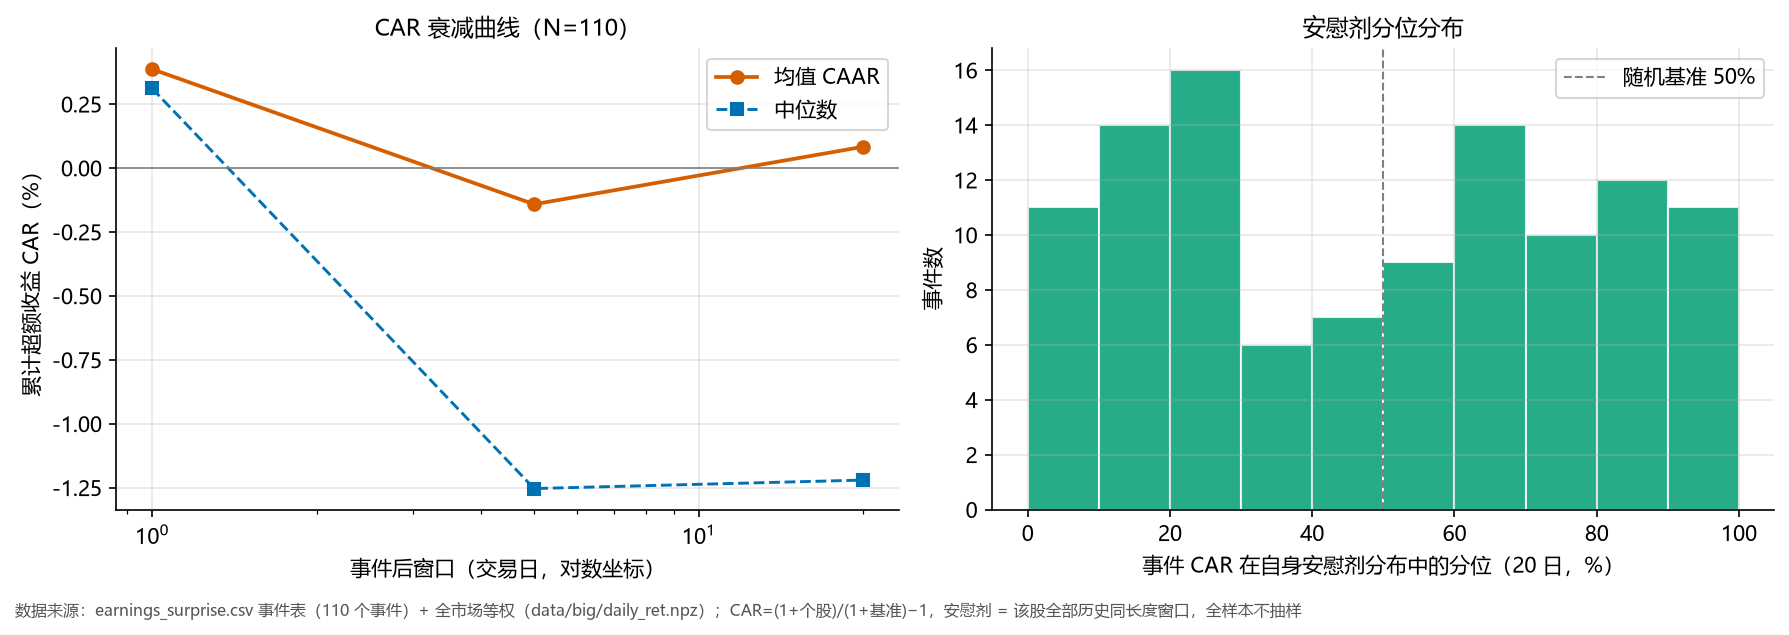

The table this chart was drawn from, first rows:
symbol, date, i0, car1, pct1, pl_med1, car5, pct5, pl_med5, car20, pct20, pl_med20, pl_n, peer_n20, peer_med20, peer_rank20, label, note
600116, 2016-04-22, 67, -0.03014, 2.577, -0.00241, -0.06243, 3.505, -0.004647, -0.139, 1.395, -0.0119, 2581, 134, 0.02975, 100.0, 财报超预期, SUE=42.93（代理口径）
000731, 2016-04-26, 69, -0.004081, 40.58, -0.001662, -0.02183, 22.5, -0.004149, -0.01952, 45.06, -0.01194, 2581, 401, 0.05506, 74.56, 财报超预期, SUE=84.00（代理口径）
002639, 2016-04-26, 69, -0.007488, 38.77, -0.00297, 0.02221, 75.27, -0.006189, -0.00281, 56.8, -0.01588, 2581, 529, 0.05506, 78.64, 财报超预期, SUE=48.89（代理口径）
300097, 2016-04-27, 70, 0.05433, 96.19, -0.002209, 0.1624, 97.61, -0.008048, 0.3245, 98.49, -0.01711, 2581, 529, 0.04697, 1.512, 财报低预期, SUE=-35.37（代理口径）
600185, 2016-04-28, 71, -0.02156, 10.81, -0.002437, -0.01334, 42.6, -0.007494, -0.07692, 22.47, -0.02272, 2581, 97, -0.006499, 84.54, 财报超预期, SUE=52.73（代理口径）
600151, 2016-04-29, 72, 0.003434, 63.58, -0.002221, -0.01331, 43.8, -0.007323, 0.004482, 61.14, -0.02259, 2581, 277, 0.04854, 79.78, 财报低预期, SUE=-43.23（代理口径）
000960, 2016-05-03, 73, -0.01498, 21.27, -0.001693, -0.07149, 6.317, -0.002824, -0.05068, 28.32, -0.00825, 2581, 133, 0.03604, 75.19, 财报低预期, SUE=-45.68（代理口径）
000859, 2016-05-03, 73, -0.006798, 39.96, -0.00219, -0.1326, 2.311, -0.007279, -0.1442, 12.67, -0.03327, 2581, 401, 0.03604, 97.51, 财报低预期, SUE=-45.70（代理口径）
000410, 2016-05-03, 73, 0.004775, 69.77, -0.002938, -0.01176, 46.22, -0.008625, -0.06727, 25.26, -0.0258, 2581, 529, 0.03604, 93.57, 财报低预期, SUE=-61.86（代理口径）
600237, 2016-05-03, 73, -0.004803, 41.54, -0.001983, -0.06074, 6.703, -0.004372, -0.07655, 14.14, -0.0113, 2581, 474, 0.03604, 96.41, 财报超预期, SUE=52.29（代理口径）
002352, 2017-03-13, 282, 0.003345, 63.15, -0.002098, -0.04404, 12.71, -0.003741, -0.0946, 11.82, -0.01177, 2581, 122, 0.002159, 95.9, 财报超预期, SUE=42.45（代理口径）
000761, 2017-03-30, 295, 0.01657, 89.58, -0.00149, 0.02081, 78.7, -0.003953, 0.02222, 72.8, -0.0134, 2581, 42, 0.02917, 57.14, 财报低预期, SUE=-33.33（代理口径）
002683, 2017-04-17, 305, 0.02834, 90.38, -0.002089, -0.05891, 8.166, -0.003872, -0.09533, 12.36, -0.007913, 2581, 401, 0.05578, 92.77, 财报低预期, SUE=-30.51（代理口径）
600702, 2017-04-21, 309, -0.009953, 34.92, -0.002834, -0.1107, 3.005, -0.007978, -0.124, 13.99, -0.01968, 2581, 121, 0.03546, 90.91, 财报超预期, SUE=34.67（代理口径）
600801, 2017-04-27, 313, -0.01719, 15.19, -0.001578, -0.04011, 16.33, -0.002458, -0.075, 17.71, -5.578217779389494e-05, 2581, 70, 0.003706, 72.86, 财报低预期, SUE=-36.86（代理口径）
600528, 2017-04-27, 313, 0.00208, 63.96, -0.001889, 0.01528, 75.89, -0.006148, -0.04601, 26.5, -0.0147, 2581, 529, 0.0586, 81.66, 财报超预期, SUE=37.80（代理口径）
300515, 2017-04-27, 313, 0.01201, 80.69, -0.001969, 0.05866, 91.29, -0.005055, -0.07404, 18.71, -0.01508, 2581, 529, 0.0586, 87.9, 财报超预期, SUE=36.41（代理口径）
002693, 2017-04-28, 314, 0.002555, 63.5, -0.00276, -0.01158, 46.92, -0.009238, -0.1671, 5.231, -0.02542, 2581, 472, 0.06708, 98.09, 财报低预期, SUE=-34.94（代理口径）
601857, 2017-04-28, 314, -0.01153, 19.81, -0.001548, 0.003835, 59.55, -0.00381, 0.0693, 83.69, -0.007147, 2581, 46, 0.04787, 26.09, 财报低预期, SUE=-27.35（代理口径）
002670, 2017-08-09, 384, 0.0313, 90.92, -0.002955, -0.01013, 47.46, -0.008229, 0.3167, 98.76, -0.02061, 2581, 76, -0.05079, 0.0, 财报超预期, SUE=38.61（代理口径）
000063, 2018-03-16, 530, -0.01344, 20.38, -0.001686, -0.04346, 13.14, -0.003323, -0.004811, 51.14, -0.007889, 2581, 116, 0.0169, 77.59, 财报低预期, SUE=-31.85（代理口径）
000677, 2018-03-30, 540, 0.03094, 91.0, -0.003135, 0.03248, 81.12, -0.01049, 0.2582, 96.28, -0.02731, 2581, 401, 0.03174, 0.9975, 财报低预期, SUE=-33.24（代理口径）
000983, 2018-04-24, 555, -0.0164, 14.65, -0.001659, -0.01988, 30.97, -0.003849, -0.02531, 40.49, -0.008141, 2581, 32, -0.02706, 46.88, 财报超预期, SUE=49.99（代理口径）
300520, 2018-04-26, 557, -0.08597, 0.3462, -0.001594, -0.1106, 2.696, -0.006403, -0.04377, 39.75, -0.01724, 2581, 333, -0.02627, 63.36, 财报低预期, SUE=-33.14（代理口径）
300541, 2018-04-27, 558, -0.04757, 2.731, -0.001988, -0.005133, 50.58, -0.005515, 0.06006, 77.26, -0.01488, 2581, 333, -0.01639, 8.709, 财报低预期, SUE=-47.75（代理口径）
600500, 2018-05-02, 559, 0.003344, 67.38, -0.001727, 0.009713, 70.61, -0.004528, 0.05498, 85.78, -0.01346, 2581, 401, 0.01865, 12.47, 财报超预期, SUE=70.03（代理口径）
600111, 2018-05-02, 559, -0.01208, 23.81, -0.002185, -0.01717, 37.17, -0.006623, -0.03649, 36.92, -0.01336, 2581, 133, 0.01865, 77.44, 财报超预期, SUE=44.27（代理口径）
601126, 2018-05-02, 559, 0.0008724, 57.88, -0.001706, -0.01948, 28.97, -0.004893, -0.05061, 24.49, -0.01089, 2581, 369, 0.01865, 83.74, 财报低预期, SUE=-36.57（代理口径）
603007, 2018-05-24, 575, -0.01681, 21.23, -0.002476, -0.05173, 17.1, -0.008316, -0.0364, 41.26, -0.01889, 2581, 277, 0.0986, 75.09, 财报超预期, SUE=38.67（代理口径）
601326, 2018-08-30, 644, -0.007609, 29.42, -0.001632, -0.01896, 29.35, -0.005578, -0.04075, 31.03, -0.01453, 2581, 122, 0.01797, 93.44, 财报超预期, SUE=43.44（代理口径）
001872, 2019-04-01, 783, -0.01547, 11.58, -0.001731, -0.02104, 25.12, -0.003, 0.05336, 81.67, -0.008475, 2581, 122, 0.03559, 40.98, 财报超预期, SUE=52.80（代理口径）
002199, 2019-04-12, 791, 0.01155, 76.35, -0.002241, -0.05675, 11.59, -0.007138, 0.004011, 58.66, -0.01349, 2581, 474, 0.1071, 71.94, 财报低预期, SUE=-32.76（代理口径）
300423, 2019-04-22, 797, 0.01678, 84.58, -0.002493, -0.04322, 14.41, -0.00671, -0.03994, 35.99, -0.01342, 2581, 369, 0.07747, 77.78, 财报超预期, SUE=46.89（代理口径）
002579, 2019-04-24, 799, -0.03023, 5.846, -0.002033, -0.08275, 3.005, -0.006025, 0.05083, 77.61, -0.01155, 2581, 474, 0.1327, 67.3, 财报超预期, SUE=50.97（代理口径）
600027, 2019-04-26, 801, 0.02512, 92.96, -0.001756, 0.02955, 80.01, -0.004604, 0.005975, 61.14, -0.0137, 2581, 134, 0.01616, 60.45, 财报超预期, SUE=42.11（代理口径）
603378, 2019-04-29, 802, 0.01961, 84.35, -0.002514, -0.05515, 13.48, -0.008136, -0.07012, 26.93, -0.02542, 2581, 70, 0.005173, 84.29, 财报低预期, SUE=-31.48（代理口径）
603800, 2019-04-30, 803, -0.02424, 12.65, -0.002275, -0.03712, 23.54, -0.005499, 0.03159, 69.59, -0.01698, 2581, 529, 0.0463, 61.63, 财报低预期, SUE=-32.87（代理口径）
300310, 2019-08-12, 873, 0.01908, 84.12, -0.002593, 0.04142, 84.28, -0.007367, 0.07411, 84.15, -0.02228, 2581, 116, 0.01765, 25.86, 财报低预期, SUE=-39.45（代理口径）
002501, 2019-09-02, 888, -0.006751, 37.15, -0.002472, -0.006825, 51.93, -0.007944, 0.2029, 97.29, -0.0242, 2581, 133, -0.0247, 0.7519, 财报低预期, SUE=-50.65（代理口径）
600257, 2019-10-29, 923, -0.007044, 36.92, -0.002398, -0.01928, 33.78, -0.00618, -0.07016, 25.42, -0.02151, 2581, 102, -0.04005, 62.75, 财报超预期, SUE=42.04（代理口径）
002156, 2020-04-27, 1044, 0.053, 95.58, -0.001884, 0.1719, 97.92, -0.004917, 0.1453, 86.59, -0.006056, 2581, 474, -0.01586, 9.283, 财报低预期, SUE=-20.12（代理口径）
600570, 2020-04-28, 1045, -0.01217, 23.73, -0.002045, -0.02088, 33.86, -0.005594, -0.001156, 55.83, -0.01378, 2581, 333, -0.04301, 22.52, 财报超预期, SUE=47.24（代理口径）
600366, 2020-04-28, 1045, -0.001755, 50.65, -0.00195, 0.003824, 63.33, -0.005329, 0.05585, 81.48, -0.01692, 2581, 133, -0.006781, 30.83, 财报超预期, SUE=64.78（代理口径）
002614, 2020-04-28, 1045, 0.003351, 65.73, -0.001835, -0.003111, 51.35, -0.00408, -0.05116, 27.01, -0.01401, 2581, 91, -0.03092, 82.42, 财报低预期, SUE=-38.63（代理口径）
002827, 2020-04-29, 1046, 0.03294, 91.35, -0.00208, 0.1125, 94.99, -0.005798, 0.01109, 62.46, -0.01351, 2581, 401, -0.06919, 19.45, 财报低预期, SUE=-21.92（代理口径）
603398, 2020-04-30, 1047, -0.01599, 25.62, -0.003392, -0.03322, 29.7, -0.009138, -0.07878, 28.32, -0.02112, 2581, 369, -0.05478, 82.38, 财报超预期, SUE=43.77（代理口径）
603508, 2020-04-30, 1047, -0.003016, 46.77, -0.001901, -0.02222, 28.62, -0.005008, -0.09116, 12.98, -0.01767, 2581, 333, -0.05478, 88.89, 财报超预期, SUE=51.38（代理口径）
002177, 2020-04-30, 1047, -0.002131, 51.35, -0.002543, -0.03216, 25.35, -0.007716, -0.06943, 23.71, -0.02389, 2581, 97, 0.01274, 90.72, 财报超预期, SUE=48.56（代理口径）
002355, 2020-06-15, 1076, -0.00553, 42.96, -0.00279, 0.01529, 70.18, -0.008075, -0.0823, 23.25, -0.01897, 2581, 277, -0.07219, 53.79, 财报低预期, SUE=-22.63（代理口径）
000998, 2020-11-02, 1168, 0.005404, 70.54, -0.002454, -0.0263, 25.0, -0.006951, -0.01788, 50.79, -0.01972, 2581, 102, -0.0001526, 56.86, 财报低预期, SUE=-23.45（代理口径）
300607, 2021-04-23, 1285, 0.01029, 74.5, -0.001762, -0.0274, 28.43, -0.004688, -0.08677, 18.02, -0.007365, 2581, 529, -0.02507, 83.18, 财报超预期, SUE=46.79（代理口径）
300857, 2021-04-27, 1287, 0.002887, 60.85, -0.001402, 0.0004115, 54.74, -0.004215, -0.06993, 19.99, 0.0007021, 2581, 474, -0.04085, 79.11, 财报超预期, SUE=49.65（代理口径）
300616, 2021-04-28, 1288, 0.01412, 83.08, -0.002383, -0.01596, 39.06, -0.007106, -0.06461, 25.77, -0.02202, 2581, 152, -0.05069, 66.45, 财报低预期, SUE=-39.48（代理口径）
600630, 2021-04-29, 1289, -0.02672, 12.65, -0.002581, 0.005057, 65.1, -0.012, 0.1027, 92.83, -0.04368, 2581, 103, -0.04216, 16.5, 财报低预期, SUE=-42.07（代理口径）
600084, 2021-04-29, 1289, 0.06092, 97.65, -0.001867, 0.266, 99.81, -0.004318, 0.4291, 99.61, -0.005404, 2581, 121, 0.0002967, 5.785, 财报低预期, SUE=-42.59（代理口径）
603683, 2021-04-29, 1289, -0.0242, 10.04, -0.001567, -0.06227, 8.282, -0.005159, -0.1231, 8.601, -0.01099, 2581, 401, -0.0437, 94.76, 财报低预期, SUE=-42.86（代理口径）
002030, 2021-04-29, 1289, 0.03564, 94.5, -0.002634, -0.03567, 15.6, -0.006762, 0.07841, 86.71, -0.01648, 2581, 472, -0.04333, 18.01, 财报超预期, SUE=54.30（代理口径）
603860, 2021-04-30, 1290, 0.02617, 94.5, -0.001258, -0.009487, 42.72, -0.004798, -0.08646, 8.524, -0.01026, 2581, 145, -0.0577, 84.83, 财报低预期, SUE=-59.44（代理口径）
000421, 2021-08-20, 1366, -0.003411, 44.15, -0.001835, 0.02998, 86.17, -0.005016, 0.06404, 87.6, -0.01885, 2581, 19, 0.01981, 31.58, 财报超预期, SUE=40.83（代理口径）
002055, 2021-08-30, 1372, -0.007214, 36.38, -0.002436, 0.01054, 68.41, -0.006225, 0.01852, 67.76, -0.01977, 2581, 474, -0.004305, 43.67, 财报超预期, SUE=57.01（代理口径）
... 50 more rows
